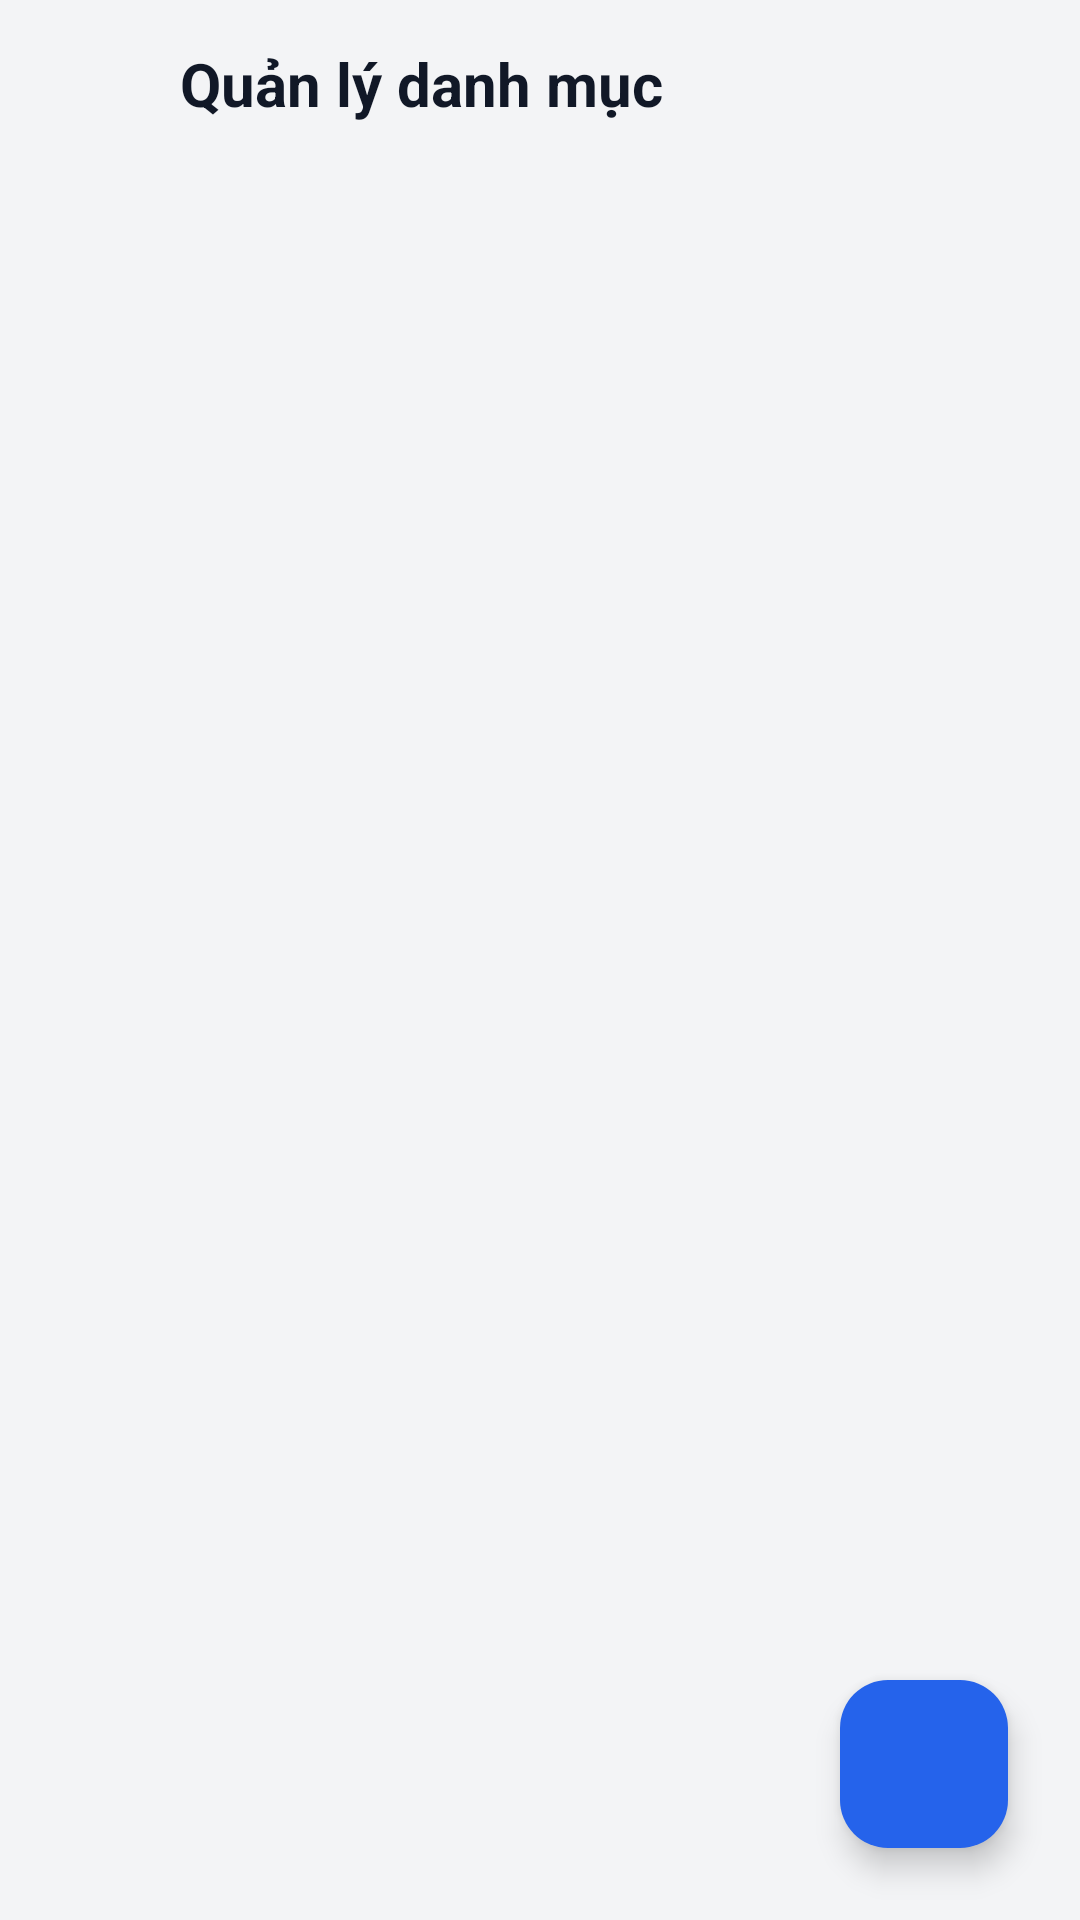

Write the Android layout XML for this screen, with the resource values it uses.
<!-- AndroidManifest.xml: application theme Theme.SmartExpense -->
<!-- res/layout/activity_category_manage.xml -->
<?xml version="1.0" encoding="utf-8"?>
<androidx.coordinatorlayout.widget.CoordinatorLayout xmlns:android="http://schemas.android.com/apk/res/android"
    xmlns:app="http://schemas.android.com/apk/res-auto"
    xmlns:tools="http://schemas.android.com/tools"
    android:layout_width="match_parent"
    android:layout_height="match_parent">

    <LinearLayout
        android:layout_width="match_parent"
        android:layout_height="match_parent"
        android:orientation="vertical">

        <LinearLayout
            android:layout_width="match_parent"
            android:layout_height="56dp"
            android:gravity="center_vertical"
            android:orientation="horizontal"
            android:paddingHorizontal="12dp">

            <ImageButton
                android:id="@+id/btn_back"
                android:layout_width="40dp"
                android:layout_height="40dp"
                android:background="?attr/selectableItemBackgroundBorderless"
                android:contentDescription="@string/btn_back_login"
                android:src="@drawable/ic_arrow_back"
                android:tint="@color/text_primary" />

            <TextView
                android:layout_width="wrap_content"
                android:layout_height="wrap_content"
                android:layout_marginStart="8dp"
                android:text="@string/category_manage_title"
                android:textAppearance="@style/TextAppearance.App.Title" />
        </LinearLayout>

        <FrameLayout
            android:layout_width="match_parent"
            android:layout_height="0dp"
            android:layout_weight="1"
            android:paddingHorizontal="20dp">

            <androidx.recyclerview.widget.RecyclerView
                android:id="@+id/rv_categories"
                android:layout_width="match_parent"
                android:layout_height="match_parent"
                android:clipToPadding="false"
                android:paddingBottom="80dp"
                tools:listitem="@layout/item_category_manage" />

            <TextView
                android:id="@+id/tv_empty"
                android:layout_width="wrap_content"
                android:layout_height="wrap_content"
                android:layout_gravity="center"
                android:text="@string/stat_empty"
                android:textColor="@color/text_hint"
                android:textSize="15sp"
                android:visibility="gone"
                tools:visibility="visible" />
        </FrameLayout>
    </LinearLayout>

    <com.google.android.material.floatingactionbutton.FloatingActionButton
        android:id="@+id/fab_add"
        style="@style/Widget.App.FAB"
        android:layout_width="wrap_content"
        android:layout_height="wrap_content"
        android:layout_gravity="bottom|end"
        android:layout_marginEnd="@dimen/screen_margin"
        android:layout_marginBottom="24dp"
        android:contentDescription="@string/category_dialog_add_title"
        android:src="@drawable/ic_add" />
</androidx.coordinatorlayout.widget.CoordinatorLayout>
<!-- res/layout/item_category_manage.xml (included above) -->
<?xml version="1.0" encoding="utf-8"?>
<com.google.android.material.card.MaterialCardView xmlns:android="http://schemas.android.com/apk/res/android"
    xmlns:app="http://schemas.android.com/apk/res-auto"
    xmlns:tools="http://schemas.android.com/tools"
    android:layout_width="match_parent"
    android:layout_height="wrap_content"
    android:layout_marginBottom="10dp"
    app:cardBackgroundColor="@color/surface"
    app:cardCornerRadius="14dp"
    app:cardElevation="0dp"
    app:strokeWidth="0dp">

    <LinearLayout
        android:layout_width="match_parent"
        android:layout_height="wrap_content"
        android:gravity="center_vertical"
        android:orientation="horizontal"
        android:padding="12dp">

        <FrameLayout
            android:layout_width="44dp"
            android:layout_height="44dp">

            <View
                android:id="@+id/badge_circle"
                android:layout_width="match_parent"
                android:layout_height="match_parent"
                android:background="@drawable/bg_badge_circle"
                tools:backgroundTint="@color/green" />

            <ImageView
                android:id="@+id/iv_icon"
                android:layout_width="24dp"
                android:layout_height="24dp"
                android:layout_gravity="center"
                android:contentDescription="@string/category_manage_title"
                android:src="@drawable/ic_category_generic"
                app:tint="@android:color/white" />
        </FrameLayout>

        <LinearLayout
            android:layout_width="0dp"
            android:layout_height="wrap_content"
            android:layout_marginStart="12dp"
            android:layout_weight="1"
            android:orientation="vertical">

            <TextView
                android:id="@+id/tv_name"
                android:layout_width="wrap_content"
                android:layout_height="wrap_content"
                android:textColor="@color/text_primary"
                android:textSize="14sp"
                android:textStyle="bold"
                tools:text="Ăn uống" />

            <TextView
                android:id="@+id/tv_type"
                android:layout_width="wrap_content"
                android:layout_height="wrap_content"
                android:layout_marginTop="2dp"
                android:textColor="@color/text_secondary"
                android:textSize="11sp"
                tools:text="Chi tiêu" />
        </LinearLayout>

        <ImageView
            android:id="@+id/iv_edit"
            android:layout_width="24dp"
            android:layout_height="24dp"
            android:contentDescription="@string/category_dialog_edit_title"
            android:src="@drawable/ic_edit"
            app:tint="@color/text_secondary" />
    </LinearLayout>
</com.google.android.material.card.MaterialCardView>
<!-- resources referenced by this layout -->
<resources>
  <color name="green">#16A34A</color>
  <color name="surface">#FFFFFF</color>
  <color name="text_hint">#9CA3AF</color>
  <color name="text_primary">#111827</color>
  <color name="text_secondary">#6B7280</color>
  <dimen name="screen_margin">24dp</dimen>
  <!-- drawable bg_badge_circle (drawable) -->
  <?xml version="1.0" encoding="utf-8"?>
  <shape xmlns:android="http://schemas.android.com/apk/res/android"
      android:shape="oval">
      <solid android:color="@color/blue_light" />
  </shape>
  <!-- drawable ic_category_generic (drawable) -->
  <?xml version="1.0" encoding="utf-8"?>
  <vector xmlns:android="http://schemas.android.com/apk/res/android"
      android:width="24dp"
      android:height="24dp"
      android:viewportWidth="24"
      android:viewportHeight="24">
      <path
          android:strokeColor="@android:color/white"
          android:strokeWidth="2"
          android:pathData="M12,5a7,7 0 1,1 0,14a7,7 0 1,1 0,-14z" />
      <path
          android:fillColor="@android:color/white"
          android:pathData="M13.5,12a1.5,1.5 0 1,1 -0.0001,0z" />
  </vector>
  <string name="btn_back_login">Quay lại đăng nhập</string>
  <string name="category_dialog_add_title">Thêm danh mục</string>
  <string name="category_dialog_edit_title">Sửa danh mục</string>
  <string name="category_manage_title">Quản lý danh mục</string>
  <string name="stat_empty">Tháng này chưa có giao dịch nào</string>
  <style name="TextAppearance.App.Title" parent="TextAppearance.Material3.HeadlineSmall">
          <item name="android:textColor">@color/text_primary</item>
          <item name="android:textSize">20sp</item>
          <item name="android:textStyle">bold</item>
      </style>
  <style name="Widget.App.FAB" parent="Widget.Material3.FloatingActionButton.Primary">
          <item name="backgroundTint">@color/blue_primary</item>
          <item name="tint">@color/white</item>
          <item name="android:elevation">0dp</item>
      </style>
  <style name="Theme.SmartExpense" parent="Theme.Material3.DayNight.NoActionBar">
          <item name="android:windowBackground">@color/screen_bg</item>
          <item name="colorPrimary">@color/blue_primary</item>
          <item name="colorOnPrimary">@color/white</item>
          <item name="android:statusBarColor">@color/screen_bg</item>
          <item name="android:navigationBarColor">@color/surface</item>
          <item name="android:windowLightStatusBar">@bool/light_system_bars</item>
      </style>
  <color name="blue_light">#EAF1FF</color>
  <color name="blue_primary">#2563EB</color>
  <color name="white">#FFFFFF</color>
  <color name="screen_bg">#F3F4F6</color>
</resources>
